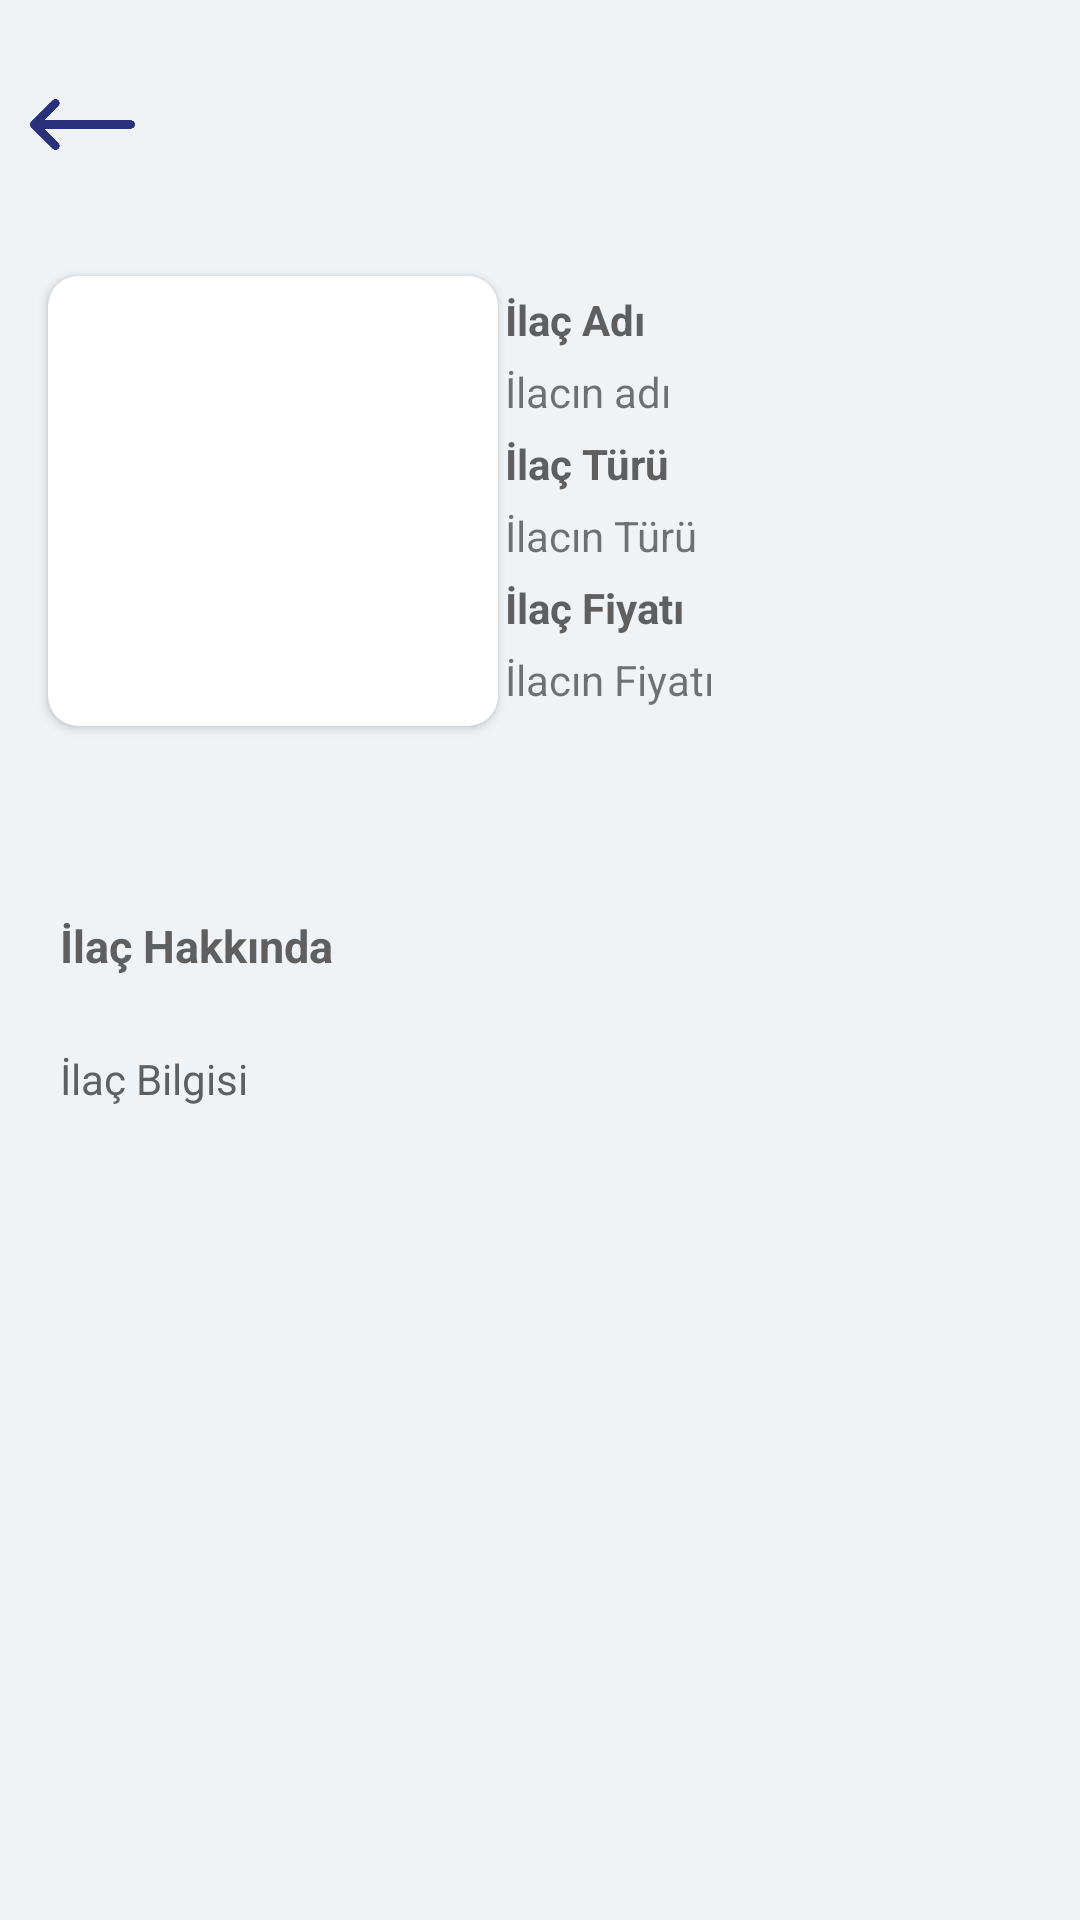

This screen was rendered from an Android layout file. Write that file and the resources it references.
<!-- AndroidManifest.xml: application theme Theme.EczaneOtomasyonu -->
<!-- res/layout/activity_medicine_info_details.xml -->
<?xml version="1.0" encoding="utf-8"?>
<androidx.constraintlayout.widget.ConstraintLayout xmlns:android="http://schemas.android.com/apk/res/android"
    xmlns:app="http://schemas.android.com/apk/res-auto"
    xmlns:tools="http://schemas.android.com/tools"
    android:layout_width="match_parent"
    android:layout_height="match_parent"
    android:background="@color/loginBackgroundColor"
    tools:context=".view.MedicineInfoDetails">

    <androidx.constraintlayout.widget.ConstraintLayout
        android:id="@+id/constraintLayout"
        android:layout_width="match_parent"
        android:layout_height="200dp"
        android:layout_marginTop="65dp"
        app:layout_constraintEnd_toEndOf="parent"
        app:layout_constraintHorizontal_bias="0.0"
        app:layout_constraintStart_toStartOf="parent"
        app:layout_constraintTop_toTopOf="parent">


        <LinearLayout
            android:id="@+id/linearLayout"
            android:layout_width="wrap_content"
            android:layout_height="150dp"
            android:layout_marginStart="42dp"
            android:layout_marginTop="27dp"
            android:layout_marginEnd="122dp"
            android:layout_marginBottom="23dp"
            android:orientation="vertical"
            app:layout_constraintBottom_toBottomOf="parent"
            app:layout_constraintEnd_toEndOf="parent"
            app:layout_constraintTop_toTopOf="parent">

            <TextView
                android:id="@+id/medicineNameText"
                android:layout_width="wrap_content"
                android:layout_height="wrap_content"
                android:layout_marginTop="5dp"
                android:layout_marginBottom="5dp"
                android:text="İlaç Adı"
                android:textColor="@color/detailsFontColor"
                android:textStyle="bold">

            </TextView>

            <TextView
                android:id="@+id/textViewMedicineName"
                android:layout_width="wrap_content"
                android:layout_height="wrap_content"
                android:layout_marginBottom="5dp"
                android:text="İlacın adı"

                tools:layout_editor_absoluteX="201dp"
                tools:layout_editor_absoluteY="305dp" />

            <TextView
                android:id="@+id/medicineTypeText"
                android:layout_width="wrap_content"
                android:layout_height="wrap_content"
                android:layout_marginBottom="5dp"
                android:text="İlaç Türü"
                android:textColor="@color/detailsFontColor"
                android:textStyle="bold">

            </TextView>

            <TextView
                android:id="@+id/textViewMedicineType"
                android:layout_width="wrap_content"
                android:layout_height="wrap_content"
                android:layout_marginBottom="5dp"
                android:text="İlacın Türü"

                tools:layout_editor_absoluteX="201dp"
                tools:layout_editor_absoluteY="349dp" />

            <TextView
                android:id="@+id/medicinePriceText"
                android:layout_width="wrap_content"
                android:layout_height="wrap_content"
                android:layout_marginBottom="5dp"
                android:text="İlaç Fiyatı"
                android:textColor="@color/detailsFontColor"
                android:textStyle="bold">

            </TextView>

            <TextView
                android:id="@+id/textViewMedicinePrice"
                android:layout_width="wrap_content"
                android:layout_height="wrap_content"
                android:text="İlacın Fiyatı"
                tools:layout_editor_absoluteX="202dp"
                tools:layout_editor_absoluteY="399dp" />


        </LinearLayout>


        <androidx.cardview.widget.CardView
            android:id="@+id/infoCardView"
            android:layout_width="150dp"
            android:layout_height="150dp"
            android:layout_marginStart="16dp"
            android:layout_marginTop="27dp"
            android:layout_marginBottom="23dp"
            app:cardCornerRadius="10dp"
            app:layout_constraintBottom_toBottomOf="parent"
            app:layout_constraintStart_toStartOf="parent"
            app:layout_constraintTop_toTopOf="parent">

            <ImageView
                android:id="@+id/imageViewMedicine"
                android:layout_width="100dp"
                android:layout_height="100dp"
                android:layout_gravity="center"
                tools:layout_editor_absoluteX="29dp"
                tools:layout_editor_absoluteY="27dp"
                tools:srcCompat="@tools:sample/avatars" />

        </androidx.cardview.widget.CardView>


    </androidx.constraintlayout.widget.ConstraintLayout>

    <LinearLayout
        android:id="@+id/linearLayout2"
        android:layout_width="match_parent"
        android:layout_height="wrap_content"
        android:layout_marginTop="40dp"
        android:orientation="vertical"
        app:layout_constraintEnd_toEndOf="parent"
        app:layout_constraintStart_toStartOf="parent"
        app:layout_constraintTop_toBottomOf="@+id/constraintLayout">

        <TextView
            android:id="@+id/ilacHakkindaText"
            android:layout_width="wrap_content"
            android:layout_height="25dp"
            android:layout_marginLeft="20dp"
            android:layout_marginRight="20dp"
            android:layout_marginBottom="20dp"
            android:text="İlaç Hakkında"
            android:textColor="@color/detailsFontColor"
            android:textSize="15sp"
            android:textStyle="bold"
            tools:layout_editor_absoluteX="20dp"
            tools:layout_editor_absoluteY="325dp" />


    </LinearLayout>

    <ScrollView
        android:id="@+id/scrollView2"
        android:layout_width="match_parent"
        android:layout_height="320dp"
        android:fillViewport="true"
        app:layout_constraintEnd_toEndOf="parent"
        app:layout_constraintHorizontal_bias="0.5"
        app:layout_constraintStart_toStartOf="parent"
        app:layout_constraintTop_toBottomOf="@+id/linearLayout2">

        <LinearLayout
            android:layout_width="match_parent"
            android:layout_height="wrap_content"
            android:orientation="vertical">

            <TextView
                android:id="@+id/textViewMedicineDescription"
                android:layout_width="match_parent"
                android:layout_height="wrap_content"
                android:layout_marginLeft="20dp"
                android:layout_marginRight="20dp"
                android:layout_marginBottom="20dp"
                android:text="İlaç Bilgisi"
                android:textColor="@color/detailsFontColor"
                tools:layout_editor_absoluteX="4dp"
                tools:layout_editor_absoluteY="267dp" />


        </LinearLayout>

    </ScrollView>

    <Button
        android:id="@+id/backButton"
        android:layout_width="35dp"
        android:layout_height="35dp"
        android:layout_marginStart="10dp"
        android:layout_marginTop="24dp"
        android:layout_marginBottom="6dp"
        android:background="@drawable/iconback"
        android:backgroundTint="@color/loginButtonColor"
        app:layout_constraintBottom_toTopOf="@+id/constraintLayout"
        app:layout_constraintStart_toStartOf="parent"
        app:layout_constraintTop_toTopOf="parent">

    </Button>

</androidx.constraintlayout.widget.ConstraintLayout>
<!-- resources referenced by this layout -->
<resources>
  <color name="detailsFontColor">#5f5f5f</color>
  <color name="loginBackgroundColor">#EFF3F6</color>
  <color name="loginButtonColor">#29317A</color>
  <!-- drawable iconback: png bitmap (drawable, 1368 bytes) -->
  <style name="Theme.EczaneOtomasyonu" parent="Theme.AppCompat.Light.NoActionBar">
          
          <item name="colorPrimary">@color/purple_500</item>
          <item name="colorPrimaryVariant">@color/purple_700</item>
          <item name="colorOnPrimary">@color/white</item>
          
          <item name="colorSecondary">@color/teal_200</item>
          <item name="colorSecondaryVariant">@color/teal_700</item>
          <item name="colorOnSecondary">@color/black</item>
          
          <item name="android:statusBarColor" tools:targetApi="l">?attr/colorPrimaryVariant</item>
          
      </style>
  <color name="purple_500">#FF6200EE</color>
  <color name="purple_700">#FF3700B3</color>
  <color name="white">#FFFFFFFF</color>
  <color name="teal_200">#FF03DAC5</color>
  <color name="teal_700">#FF018786</color>
  <color name="black">#FF000000</color>
</resources>
